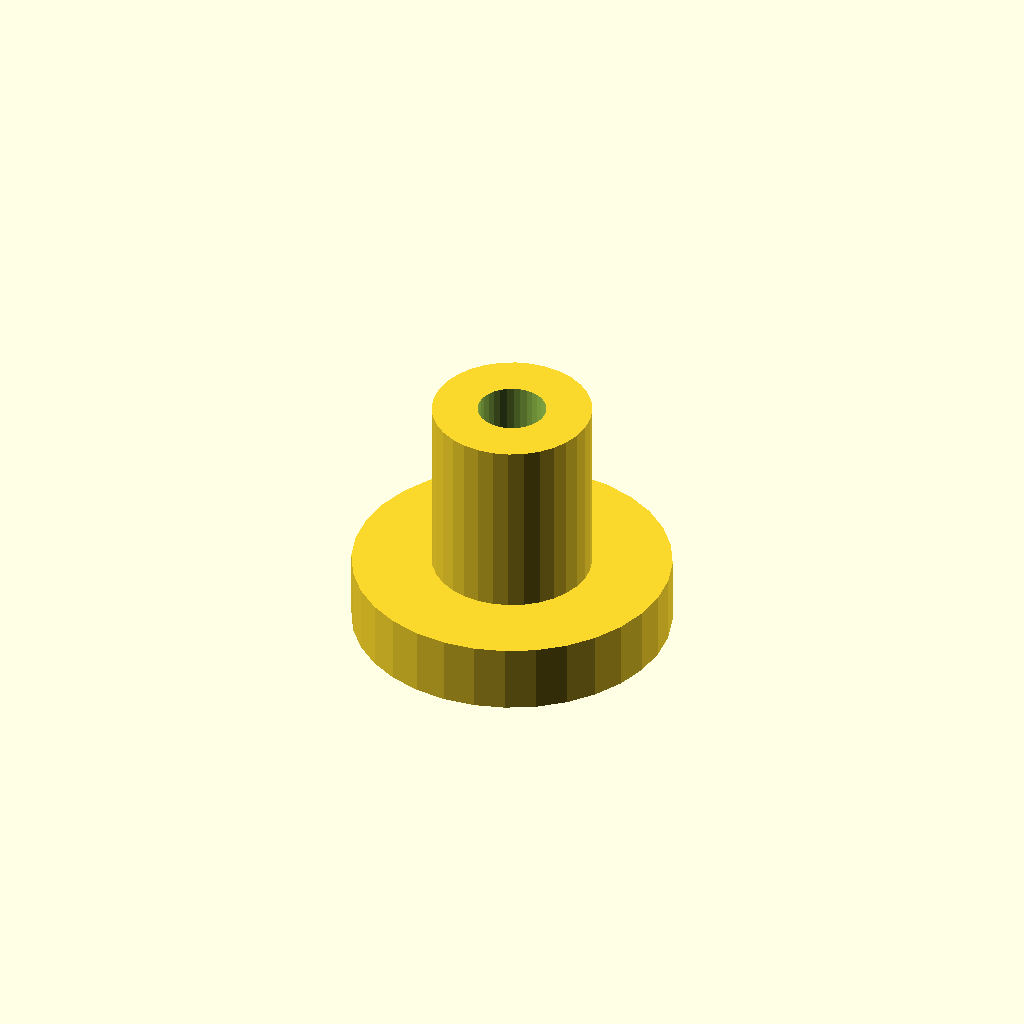
Cell 1 — every parameter at its default value.
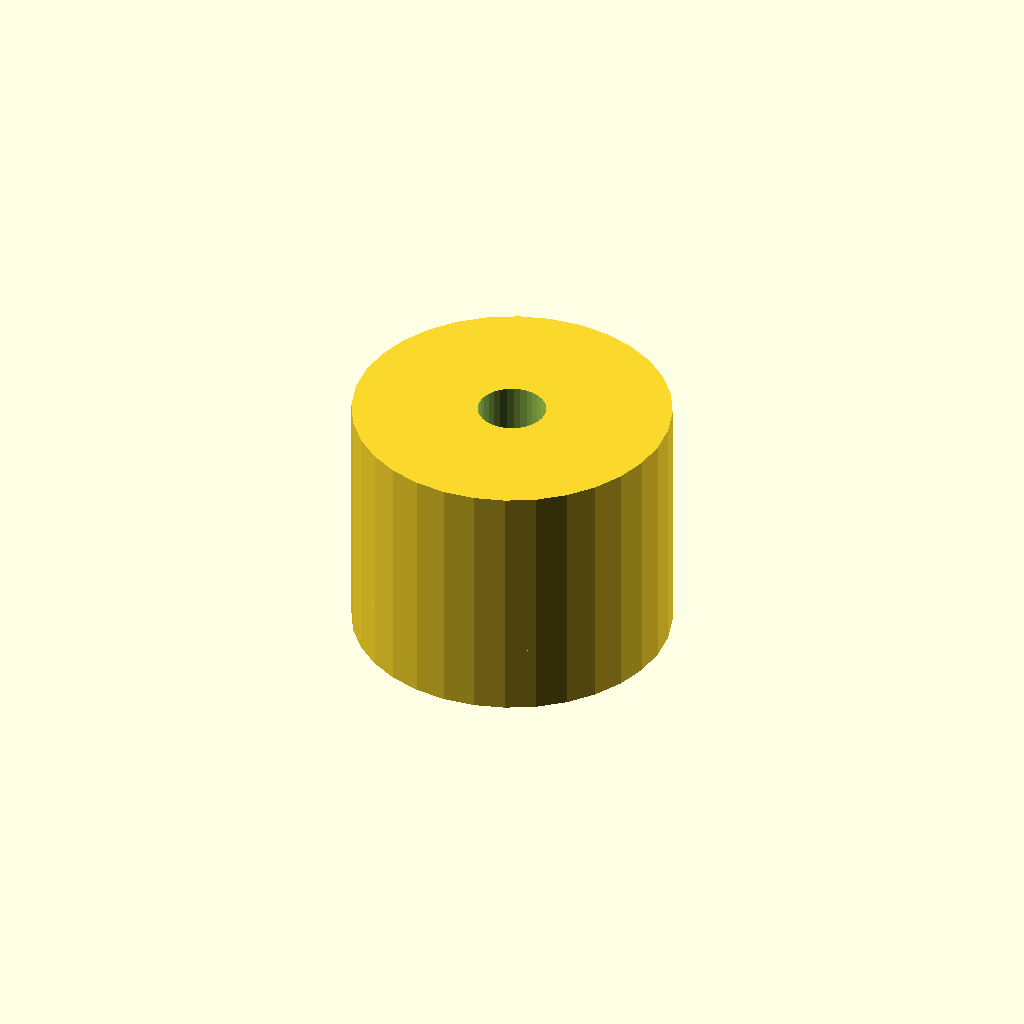
Cell 2: post_d = 14 (everything else at default).
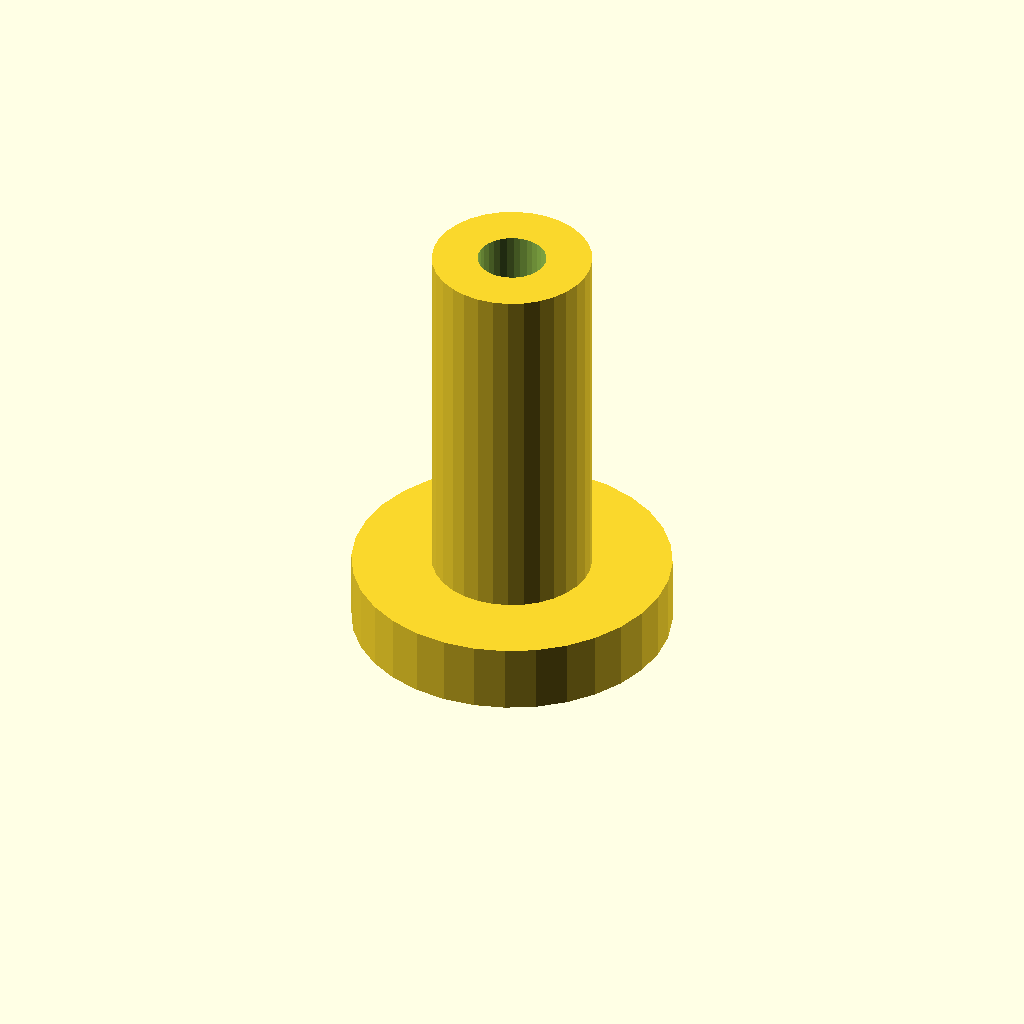
Cell 3: post_h = 16 (everything else at default).
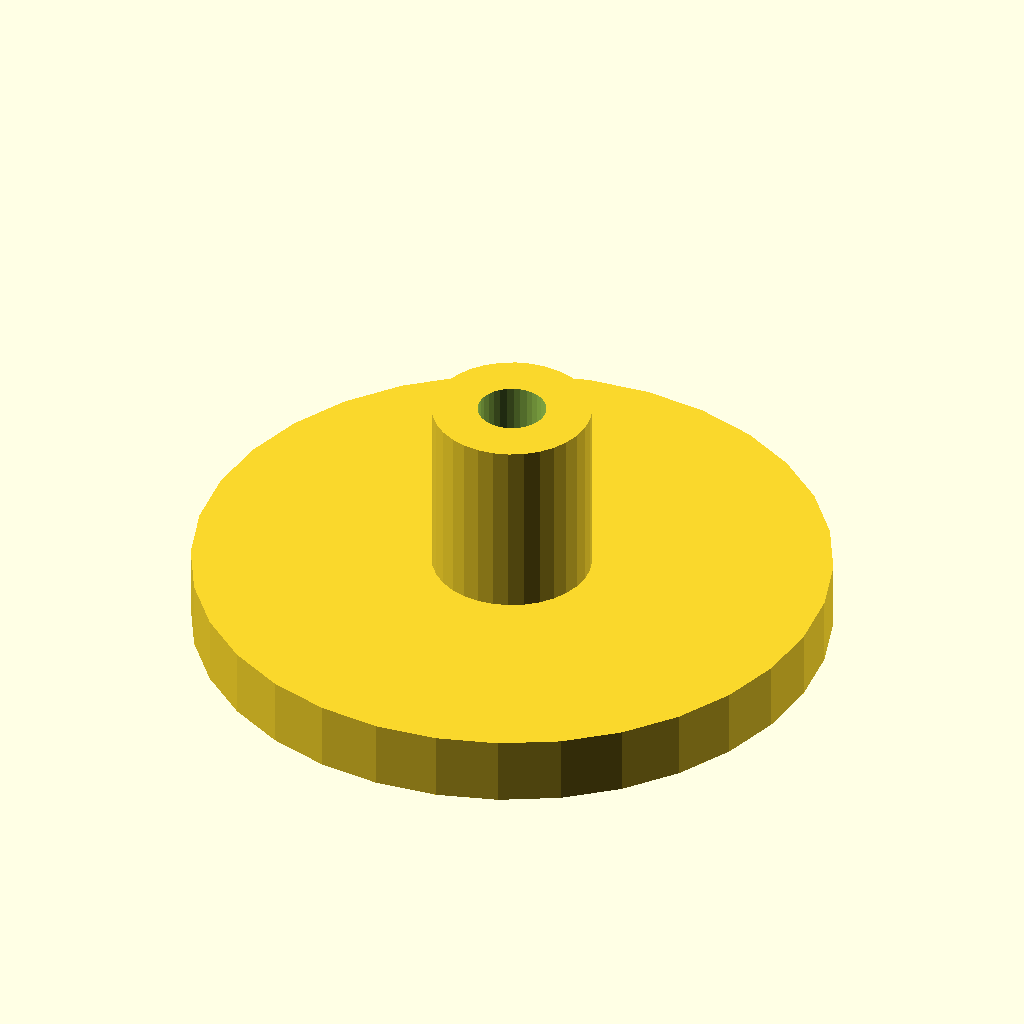
Cell 4 — flange_d set to 28, the other parameters unchanged.
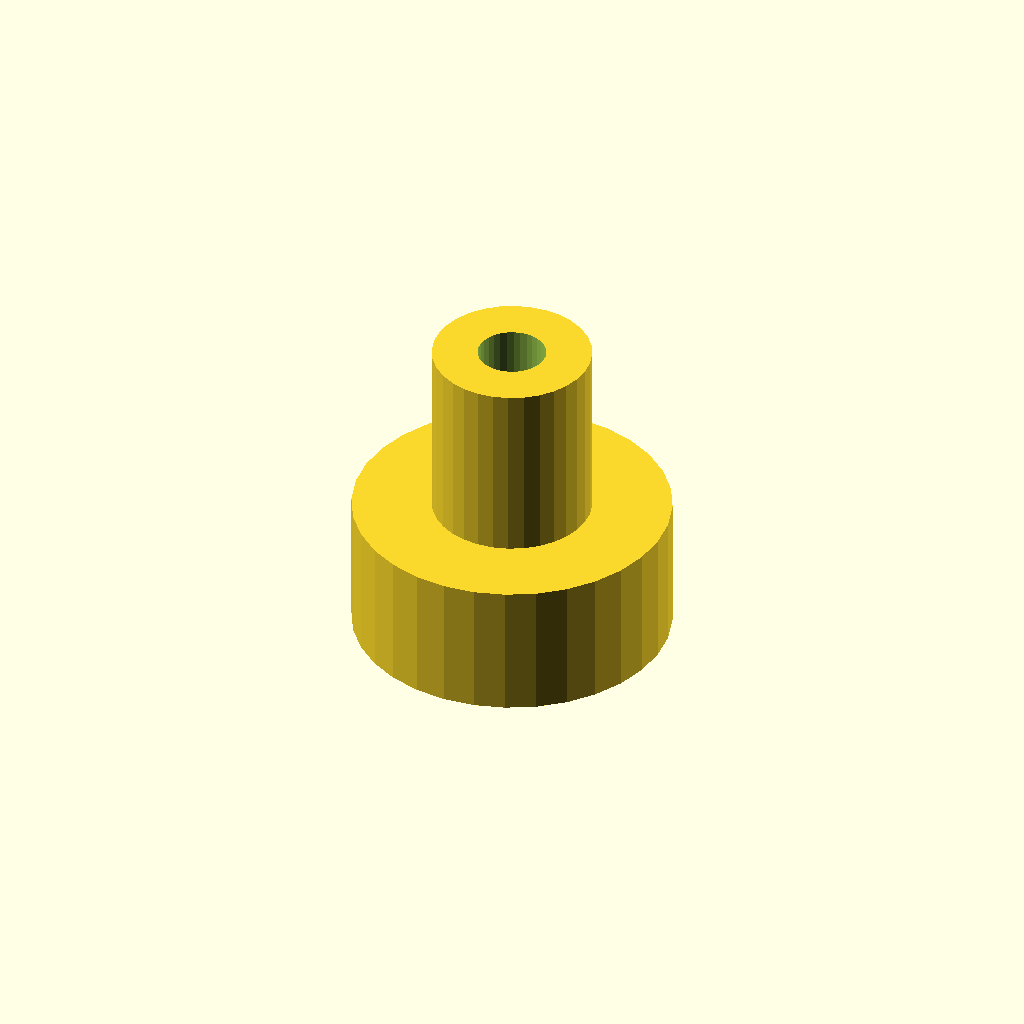
Cell 5: the same model with flange_t = 6.
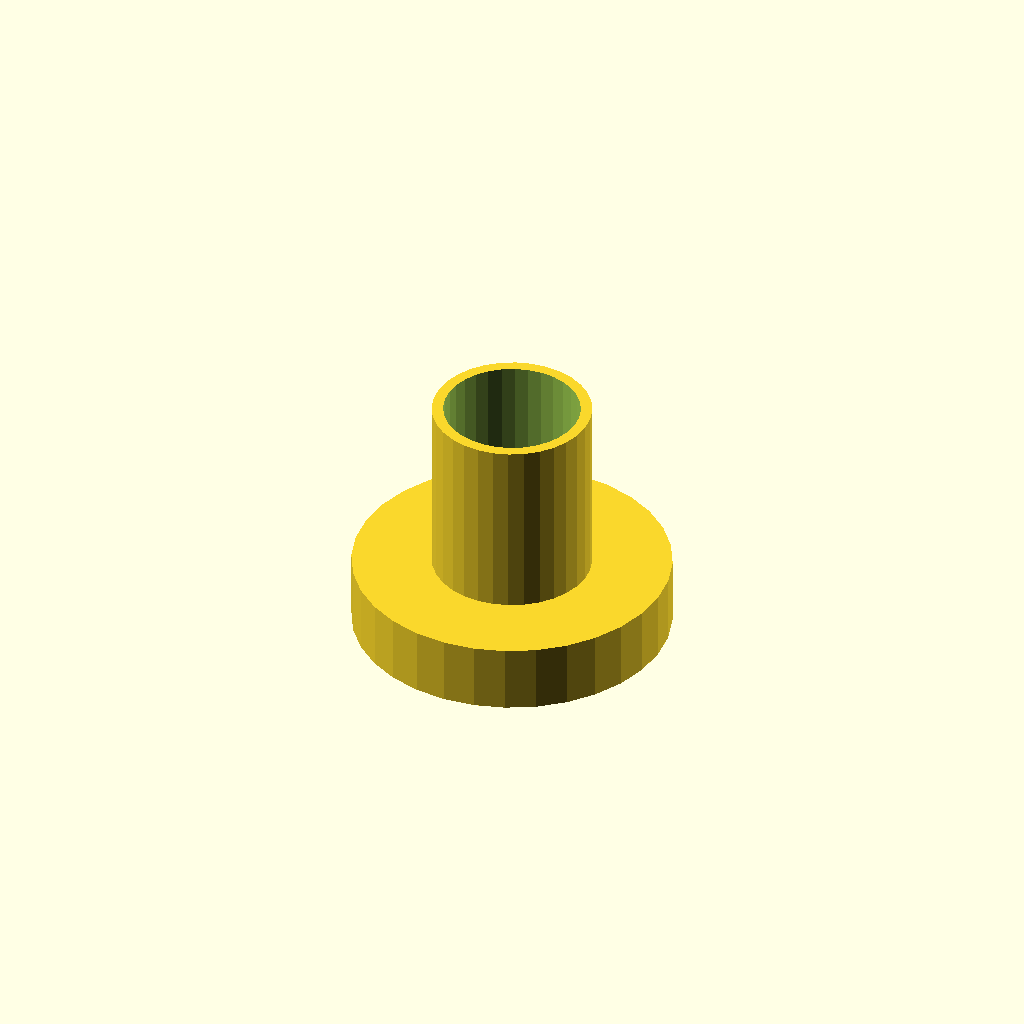
Cell 6: bore_d = 6 (everything else at default).
One fixed orthographic camera (rotation 55°, 0°, 25°; colour scheme Cornfield) for every cell.
The OpenSCAD source (optional_data/data/scale1/microfeatures/part_0128.scad):
$fn = 32;

// ----------------------------------------------------------------------
// Micro post: flanged post, 5-20 mm class
// ----------------------------------------------------------------------

// --- parameters (mm) ---
post_d = 7;               // post diameter
post_h = 8;               // post height above the flange
flange_d = 14;            // flange diameter
flange_t = 3;             // flange thickness
bore_d = 3;               // through bore

total_h = post_h + flange_t;  // overall height

difference() {
  union() {
    cylinder(h = flange_t, d = flange_d);
    translate([0, 0, flange_t]) cylinder(h = post_h, d = post_d);
  }
  translate([0, 0, -1]) cylinder(h = total_h + 2, d = bore_d);
}
Parameter table extracted from the source (name, type, default, range or options):
post_d: number, default 7
post_h: number, default 8
flange_d: number, default 14
flange_t: number, default 3
bore_d: number, default 3
